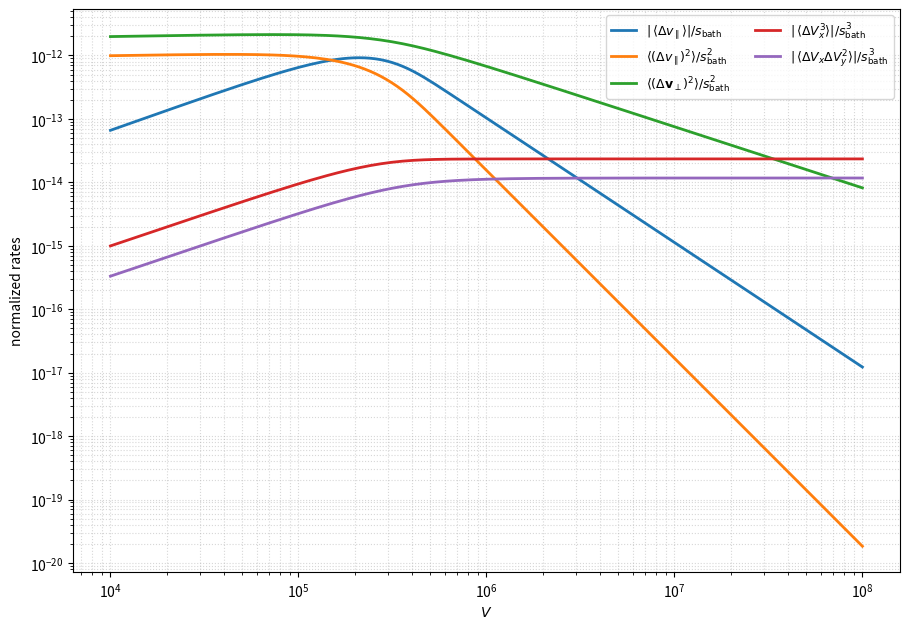

Reproduce this figure in Python.
import numpy as np
import matplotlib.pyplot as plt
from scipy.integrate import cumulative_trapezoid as cumtrapz

G        = 1.0
M_test   = 1.0
m_field  = 1.0
s_bath   = 1.5e5
w        = 1.0e3

N_V      = 140
V_MIN, V_MAX = 1.0e4, 1.0e8
V_vals   = np.geomspace(V_MIN, V_MAX, N_V)

va_max   = 12.0 * s_bath
N_INT    = 20000
va       = np.linspace(0.0, va_max, N_INT)

norm = 4.0 * np.pi / ((2.0*np.pi*s_bath**2)**1.5)
a_of_v = norm * np.exp(-0.5*(va/s_bath)**2)

cum_I1 = cumtrapz(va**1 * a_of_v, va, initial=0.0)
cum_I2 = cumtrapz(va**2 * a_of_v, va, initial=0.0)
cum_I4 = cumtrapz(va**4 * a_of_v, va, initial=0.0)
cum_I6 = cumtrapz(va**6 * a_of_v, va, initial=0.0)
I1_tot, I2_tot, I4_tot, I6_tot = cum_I1[-1], cum_I2[-1], cum_I4[-1], cum_I6[-1]

def cum_at(x, xgrid, cum):
    xx = np.clip(x, xgrid[0], xgrid[-1])
    return np.interp(xx, xgrid, cum)

def lnLambda(V):
    Lam = 1.0 + (2.0 * w**3) * (V**2 + (1e-30))
    return np.log(Lam)

A1 = -16.0 * np.pi**2 * G**2 * m_field * (M_test + m_field)
A2 =  32.0 * np.pi**2 * G**2 * m_field**2 / 3.0

P13 = -32.0 * np.pi**2 * G**2 * m_field**3 / (M_test + m_field)
P14 = -16.0 * np.pi**2 * G**2 * m_field**3 / (M_test + m_field)

D_dvpar   = np.zeros_like(V_vals)
D_par2    = np.zeros_like(V_vals)
D_perp2   = np.zeros_like(V_vals)
M3_x      = np.zeros_like(V_vals)
M_mix     = np.zeros_like(V_vals)

for i, V in enumerate(V_vals):
    lnL = lnLambda(V)

    I1_lo = cum_at(V, va, cum_I1)
    I2_lo = cum_at(V, va, cum_I2)
    I4_lo = cum_at(V, va, cum_I4)
    I6_lo = cum_at(V, va, cum_I6)

    I1_hi = I1_tot - I1_lo

    D_dvpar[i] = A1 * lnL * (I2_lo / (V**2))

    D_par2[i]  = A2 * lnL * ( (I4_lo / (V**3)) + I1_hi )

    D_perp2[i] = A2 * lnL * ( (3.0 * I2_lo / V) - (I4_lo / (V**3)) + 2.0 * I1_hi )

    bracket_M3x  = (0.5 * I2_lo) - (I6_lo / (10.0 * V**4)) + (2.0 * V / 5.0) * I1_hi
    M3_x[i]      = P13 * bracket_M3x

    bracket_Mmix = (0.5 * I2_lo) - (I4_lo / (3.0 * V**2)) + (I6_lo / (10.0 * V**4)) \
                   + (4.0 * V / 15.0) * I1_hi
    M_mix[i]     = P14 * bracket_Mmix

y1 = np.abs(D_dvpar   / s_bath)        
y2 = np.abs(D_par2    / (s_bath**2))   
y3 = np.abs(D_perp2   / (s_bath**2))   
y4 = np.abs(M3_x      / (s_bath**3))   
y5 = np.abs(M_mix     / (s_bath**3))

plt.figure(figsize=(9.2, 6.4))
plt.loglog(V_vals, y1, lw=2.0, label=r'$|\,\langle \Delta v_\parallel\rangle|/s_{\rm bath}$')
plt.loglog(V_vals, y2, lw=2.0, label=r'$\langle (\Delta v_\parallel)^2\rangle/s_{\rm bath}^2$')
plt.loglog(V_vals, y3, lw=2.0, label=r'$\langle (\Delta \mathbf{v}_\perp)^2\rangle/s_{\rm bath}^2$')
plt.loglog(V_vals, y4, lw=2.0, label=r'$|\,\langle \Delta V_x^3\rangle|/s_{\rm bath}^3$')
plt.loglog(V_vals, y5, lw=2.0, label=r'$|\,\langle \Delta V_x \Delta V_y^2\rangle|/s_{\rm bath}^3$')
plt.xlabel(r'$V$')
plt.ylabel('normalized rates')
plt.grid(True, which='both', ls=':', alpha=0.5)
plt.legend(ncol=2, fontsize=9)
plt.tight_layout()
plt.savefig("binney_henon.png", dpi=150)
plt.savefig("binney_henon.pdf")
